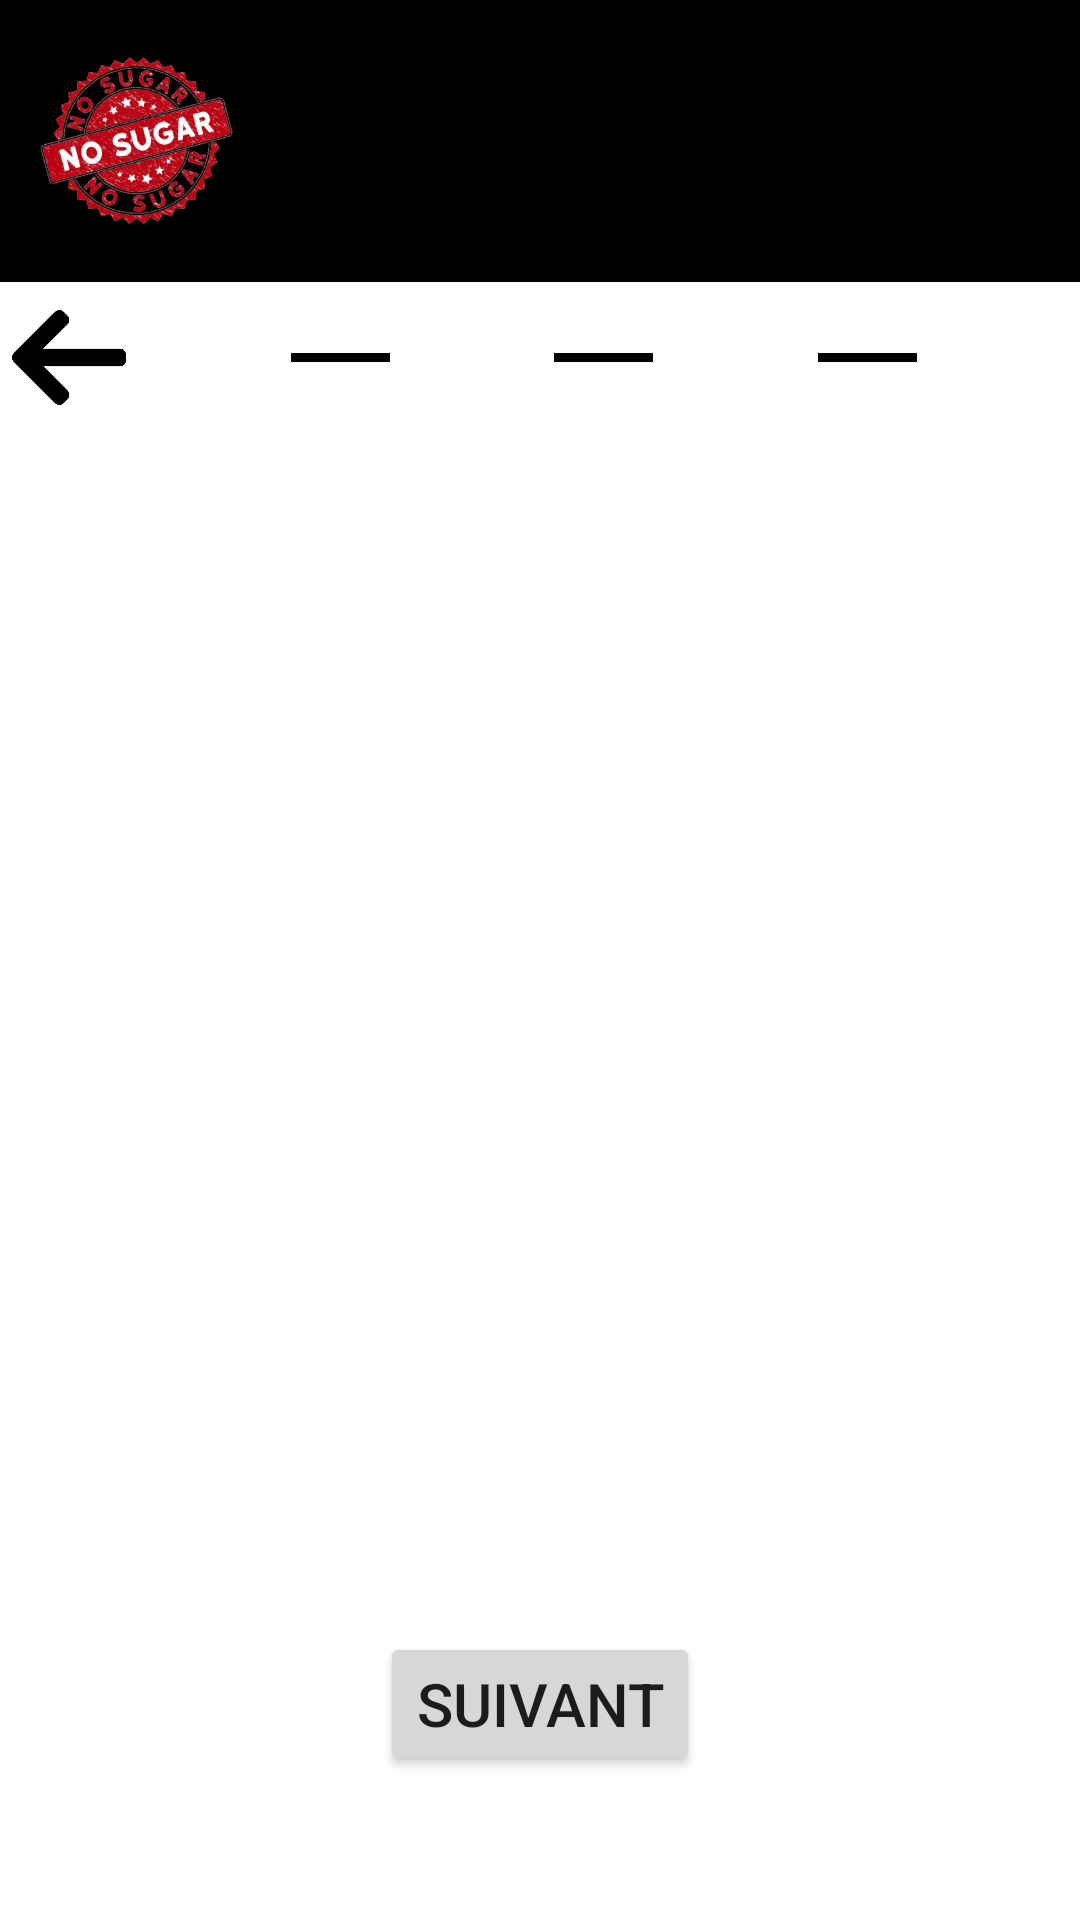

Android layout source for this screen:
<!-- AndroidManifest.xml: application theme Theme.StopSugar -->
<!-- res/layout/activity_register.xml -->
<?xml version="1.0" encoding="utf-8"?>
<androidx.constraintlayout.widget.ConstraintLayout xmlns:android="http://schemas.android.com/apk/res/android"
    xmlns:app="http://schemas.android.com/apk/res-auto"
    xmlns:tools="http://schemas.android.com/tools"
    android:layout_width="match_parent"
    android:layout_height="match_parent"
    tools:context=".activities.MainActivity">

    <include
        android:id="@+id/appBarLayout"
        android:layout_height="wrap_content"
        android:layout_width="match_parent"
        layout="@layout/app_bar"
        app:layout_constraintTop_toTopOf="parent" />

    <androidx.constraintlayout.widget.ConstraintLayout
        android:id="@+id/constraintLayout"
        android:layout_width="411dp"
        android:layout_height="50dp"
        android:orientation="horizontal"
        app:layout_constraintEnd_toEndOf="parent"
        app:layout_constraintHorizontal_bias="1.0"
        app:layout_constraintStart_toStartOf="parent"
        app:layout_constraintTop_toBottomOf="@id/appBarLayout">

        <ImageView
            android:id="@+id/inscription_1"
            android:layout_width="33dp"
            android:layout_height="39dp"
            android:layout_weight="1"
            app:layout_constraintBottom_toBottomOf="parent"
            app:layout_constraintEnd_toStartOf="@+id/inscription_2"
            app:layout_constraintHorizontal_bias="0.5"
            app:layout_constraintStart_toEndOf="@+id/step_before"
            app:layout_constraintTop_toTopOf="parent"
            app:srcCompat="@drawable/tiret"
            app:tint="@color/black"
            tools:ignore="ImageContrastCheck" />

        <ImageView
            android:id="@+id/inscription_2"
            android:layout_width="33dp"
            android:layout_height="39dp"
            android:layout_weight="1"
            app:layout_constraintBottom_toBottomOf="parent"
            app:layout_constraintEnd_toStartOf="@+id/inscription_3"
            app:layout_constraintHorizontal_bias="0.5"
            app:layout_constraintStart_toEndOf="@+id/inscription_1"
            app:layout_constraintTop_toTopOf="parent"
            app:srcCompat="@drawable/tiret"
            app:tint="@color/black"
            tools:ignore="ImageContrastCheck" />

        <ImageView
            android:id="@+id/inscription_3"
            android:layout_width="33dp"
            android:layout_height="39dp"
            android:layout_weight="1"
            app:layout_constraintBottom_toBottomOf="parent"
            app:layout_constraintEnd_toEndOf="parent"
            app:layout_constraintStart_toEndOf="@+id/inscription_2"
            app:layout_constraintTop_toTopOf="parent"
            app:srcCompat="@drawable/tiret"
            app:tint="@color/black"
            tools:ignore="ImageContrastCheck" />

        <ImageView
            android:id="@+id/step_before"
            android:layout_width="38dp"
            android:layout_height="39dp"
            app:layout_constraintBottom_toBottomOf="parent"
            app:layout_constraintEnd_toStartOf="@+id/inscription_1"
            app:layout_constraintHorizontal_bias="0.5"
            app:layout_constraintStart_toStartOf="parent"
            app:layout_constraintTop_toTopOf="parent"
            app:srcCompat="@drawable/left_arrow" />

    </androidx.constraintlayout.widget.ConstraintLayout>

    <FrameLayout
        android:id="@+id/frame_container"
        android:layout_width="match_parent"
        android:layout_height="0dp"
        android:layout_marginTop="8dp"
        android:layout_marginBottom="16dp"
        app:layout_constraintBottom_toTopOf="@+id/next_button"
        app:layout_constraintEnd_toEndOf="parent"
        app:layout_constraintStart_toStartOf="parent"
        app:layout_constraintTop_toBottomOf="@id/constraintLayout">

    </FrameLayout>

    <Button
        android:id="@+id/next_button"
        android:layout_width="wrap_content"
        android:layout_height="wrap_content"
        android:layout_marginBottom="48dp"
        android:text="@string/boutton_suivant"
        android:textSize="20sp"
        app:layout_constraintBottom_toBottomOf="parent"
        app:layout_constraintEnd_toEndOf="parent"
        app:layout_constraintStart_toStartOf="parent" />

</androidx.constraintlayout.widget.ConstraintLayout>
<!-- res/layout/app_bar.xml (included above) -->
<?xml version="1.0" encoding="utf-8"?>
<androidx.constraintlayout.widget.ConstraintLayout xmlns:android="http://schemas.android.com/apk/res/android"
    android:layout_width="match_parent"
    android:layout_height="match_parent"
    xmlns:app="http://schemas.android.com/apk/res-auto">

    <com.google.android.material.appbar.AppBarLayout
        android:id="@+id/appBarLayout"
        android:layout_width="match_parent"
        android:layout_height="wrap_content"
        android:background="@color/black"
        app:layout_constraintEnd_toEndOf="parent"
        app:layout_constraintStart_toStartOf="parent"
        app:layout_constraintTop_toTopOf="parent">

        <androidx.constraintlayout.widget.ConstraintLayout
            android:layout_width="match_parent"
            android:layout_height="match_parent">

            <ImageView
                android:id="@+id/imageView"
                android:layout_width="72dp"
                android:layout_height="74dp"
                android:layout_marginStart="10dp"
                android:layout_marginTop="10dp"
                android:layout_marginBottom="10dp"
                android:contentDescription="@string/logo_content_description"
                app:layout_constraintBottom_toBottomOf="parent"
                app:layout_constraintStart_toStartOf="parent"
                app:layout_constraintTop_toTopOf="parent"
                app:srcCompat="@drawable/logo_sucre" />

        </androidx.constraintlayout.widget.ConstraintLayout>

    </com.google.android.material.appbar.AppBarLayout>

</androidx.constraintlayout.widget.ConstraintLayout>
<!-- resources referenced by this layout -->
<resources>
  <color name="black">#FF000000</color>
  <!-- drawable left_arrow: png bitmap (drawable, 6537 bytes) -->
  <!-- drawable logo_sucre: png bitmap (drawable, 144974 bytes) -->
  <!-- drawable tiret: png bitmap (drawable, 725 bytes) -->
  <string name="boutton_suivant">Suivant</string>
  <string name="logo_content_description">logo</string>
  <style name="Theme.StopSugar" parent="Theme.MaterialComponents.DayNight.NoActionBar">
          
          <item name="colorPrimary">@color/app_green</item>
          <item name="colorPrimaryVariant">@color/purple_700</item>
          <item name="colorOnPrimary">@color/white</item>
          
          <item name="colorSecondary">@color/teal_200</item>
          <item name="colorSecondaryVariant">@color/teal_700</item>
          <item name="colorOnSecondary">@color/black</item>
          
          <item name="android:statusBarColor" tools:targetApi="l">?attr/colorPrimaryVariant</item>
          
      </style>
  <color name="app_green">#16983A</color>
  <color name="purple_700">#FF3700B3</color>
  <color name="white">#FFFFFFFF</color>
  <color name="teal_200">#FF03DAC5</color>
  <color name="teal_700">#FF018786</color>
</resources>
